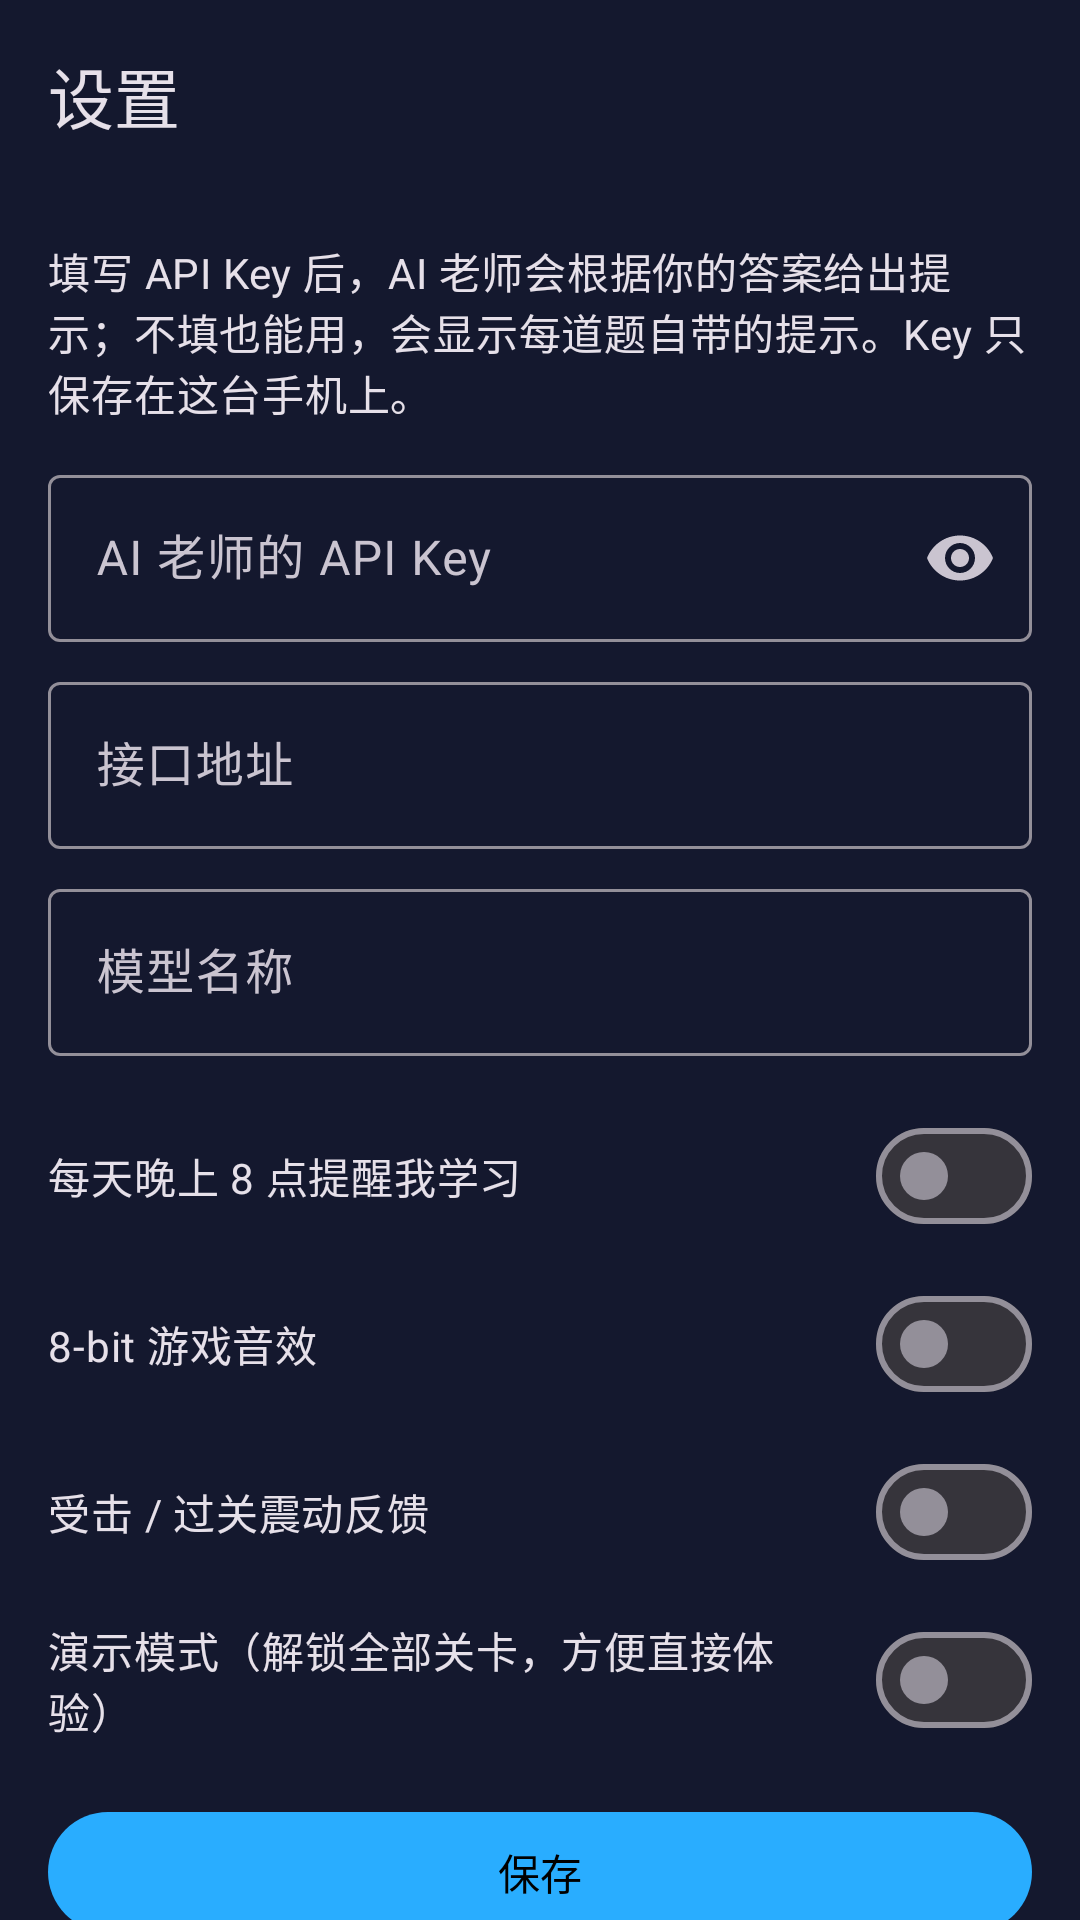

Reconstruct the res/layout file that produces this screen, plus the resources it refers to.
<!-- AndroidManifest.xml: application theme Theme.PyStarter -->
<!-- res/layout/activity_settings.xml -->
<?xml version="1.0" encoding="utf-8"?>
<LinearLayout xmlns:android="http://schemas.android.com/apk/res/android"
    xmlns:app="http://schemas.android.com/apk/res-auto"
    android:layout_width="match_parent"
    android:layout_height="match_parent"
    android:fitsSystemWindows="true"
    android:orientation="vertical">

    <com.google.android.material.appbar.MaterialToolbar
        android:id="@+id/toolbar"
        android:layout_width="match_parent"
        android:layout_height="?attr/actionBarSize"
        app:title="@string/settings" />

    <androidx.core.widget.NestedScrollView
        android:layout_width="match_parent"
        android:layout_height="match_parent">

        <LinearLayout
            android:layout_width="match_parent"
            android:layout_height="wrap_content"
            android:orientation="vertical"
            android:padding="16dp">

            <TextView
                android:layout_width="match_parent"
                android:layout_height="wrap_content"
                android:text="@string/key_explain"
                android:textAppearance="?attr/textAppearanceBodyMedium" />

            <com.google.android.material.textfield.TextInputLayout
                android:layout_width="match_parent"
                android:layout_height="wrap_content"
                android:layout_marginTop="12dp"
                android:hint="@string/api_key"
                app:endIconMode="password_toggle">

                <com.google.android.material.textfield.TextInputEditText
                    android:id="@+id/apiKey"
                    android:layout_width="match_parent"
                    android:layout_height="wrap_content"
                    android:inputType="textPassword" />
            </com.google.android.material.textfield.TextInputLayout>

            <com.google.android.material.textfield.TextInputLayout
                android:layout_width="match_parent"
                android:layout_height="wrap_content"
                android:layout_marginTop="8dp"
                android:hint="@string/base_url">

                <com.google.android.material.textfield.TextInputEditText
                    android:id="@+id/baseUrl"
                    android:layout_width="match_parent"
                    android:layout_height="wrap_content"
                    android:inputType="textUri" />
            </com.google.android.material.textfield.TextInputLayout>

            <com.google.android.material.textfield.TextInputLayout
                android:layout_width="match_parent"
                android:layout_height="wrap_content"
                android:layout_marginTop="8dp"
                android:hint="@string/model">

                <com.google.android.material.textfield.TextInputEditText
                    android:id="@+id/model"
                    android:layout_width="match_parent"
                    android:layout_height="wrap_content"
                    android:inputType="text" />
            </com.google.android.material.textfield.TextInputLayout>

            <com.google.android.material.materialswitch.MaterialSwitch
                android:id="@+id/reminder"
                android:layout_width="match_parent"
                android:layout_height="wrap_content"
                android:layout_marginTop="16dp"
                android:text="@string/reminder" />

            <com.google.android.material.materialswitch.MaterialSwitch
                android:id="@+id/soundFx"
                android:layout_width="match_parent"
                android:layout_height="wrap_content"
                android:layout_marginTop="8dp"
                android:text="8-bit 游戏音效" />

            <com.google.android.material.materialswitch.MaterialSwitch
                android:id="@+id/vibrateFx"
                android:layout_width="match_parent"
                android:layout_height="wrap_content"
                android:layout_marginTop="8dp"
                android:text="受击 / 过关震动反馈" />

            <com.google.android.material.materialswitch.MaterialSwitch
                android:id="@+id/demoMode"
                android:layout_width="match_parent"
                android:layout_height="wrap_content"
                android:layout_marginTop="8dp"
                android:text="演示模式（解锁全部关卡，方便直接体验）" />

            <com.google.android.material.button.MaterialButton
                android:id="@+id/save"
                android:layout_width="match_parent"
                android:layout_height="wrap_content"
                android:layout_marginTop="16dp"
                android:text="@string/save" />
        </LinearLayout>
    </androidx.core.widget.NestedScrollView>
</LinearLayout>
<!-- resources referenced by this layout -->
<resources>
  <string name="api_key">AI 老师的 API Key</string>
  <string name="base_url">接口地址</string>
  <string name="key_explain">填写 API Key 后，AI 老师会根据你的答案给出提示；不填也能用，会显示每道题自带的提示。Key 只保存在这台手机上。</string>
  <string name="model">模型名称</string>
  <string name="reminder">每天晚上 8 点提醒我学习</string>
  <string name="save">保存</string>
  <string name="settings">设置</string>
  <style name="Theme.PyStarter" parent="Theme.Material3.Dark.NoActionBar">
          <item name="colorPrimary">@color/px_blue</item>
          <item name="colorOnPrimary">@color/px_black</item>
          <item name="colorSecondary">@color/px_yellow</item>
          <item name="colorSurface">@color/px_panel</item>
          <item name="colorOnSurface">@color/px_white</item>
          <item name="android:colorBackground">@color/px_bg</item>
          <item name="android:windowBackground">@color/px_bg</item>
          <item name="android:statusBarColor">@color/px_black</item>
          <item name="android:navigationBarColor">@color/px_black</item>
          <item name="shapeAppearanceSmallComponent">@style/PxShape</item>
          <item name="shapeAppearanceMediumComponent">@style/PxShape</item>
          <item name="shapeAppearanceCornerSmall">@style/PxShape</item>
          <item name="shapeAppearanceCornerMedium">@style/PxShape</item>
          <item name="shapeAppearanceCornerLarge">@style/PxShape</item>
          <item name="shapeAppearanceCornerExtraLarge">@style/PxShape</item>
      </style>
  <color name="px_blue">#29ADFF</color>
  <color name="px_black">#000000</color>
  <color name="px_yellow">#FFEC27</color>
  <color name="px_panel">#1D2B53</color>
  <color name="px_white">#FFF1E8</color>
  <color name="px_bg">#14182E</color>
  <style name="PxShape">
          <item name="cornerFamily">cut</item>
          <item name="cornerSize">0dp</item>
      </style>
</resources>
